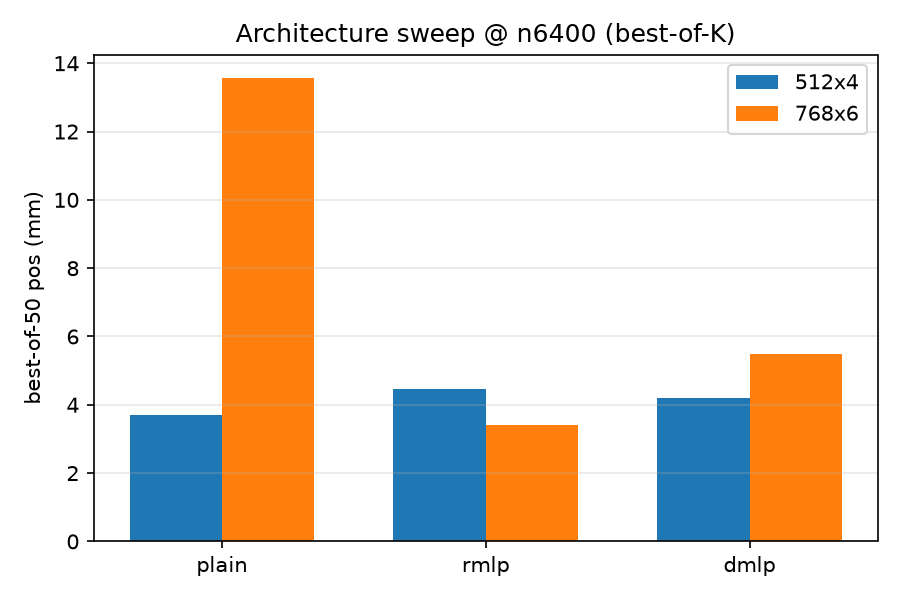

Data behind this chart, as committed beside it:
size, backbone, params_M, bestK_pos_mm, pct_le1, pct_1_5, pct_5_10, pct_gt10, bestK_ori_deg, pct_ori_le1
512x4, plain, 1.324, 3.703, 4.953, 73.75, 18.65, 2.652, 3.233, 5.836
512x4, rmlp, 2.374, 4.449, 2.234, 66.68, 27.73, 3.352, 3.617, 4.035
512x4, dmlp, 6.046, 4.188, 2.668, 69.22, 25.02, 3.09, 3.367, 4.398
768x6, plain, 3.919, 13.58, 0.1016, 9.746, 29.55, 60.61, 8.711, 0.4609
768x6, rmlp, 7.462, 3.396, 4.855, 79.11, 14.52, 1.52, 2.698, 7.57
768x6, dmlp, 23.39, 5.499, 0.918, 48.42, 43.84, 6.824, 4.914, 1.68
